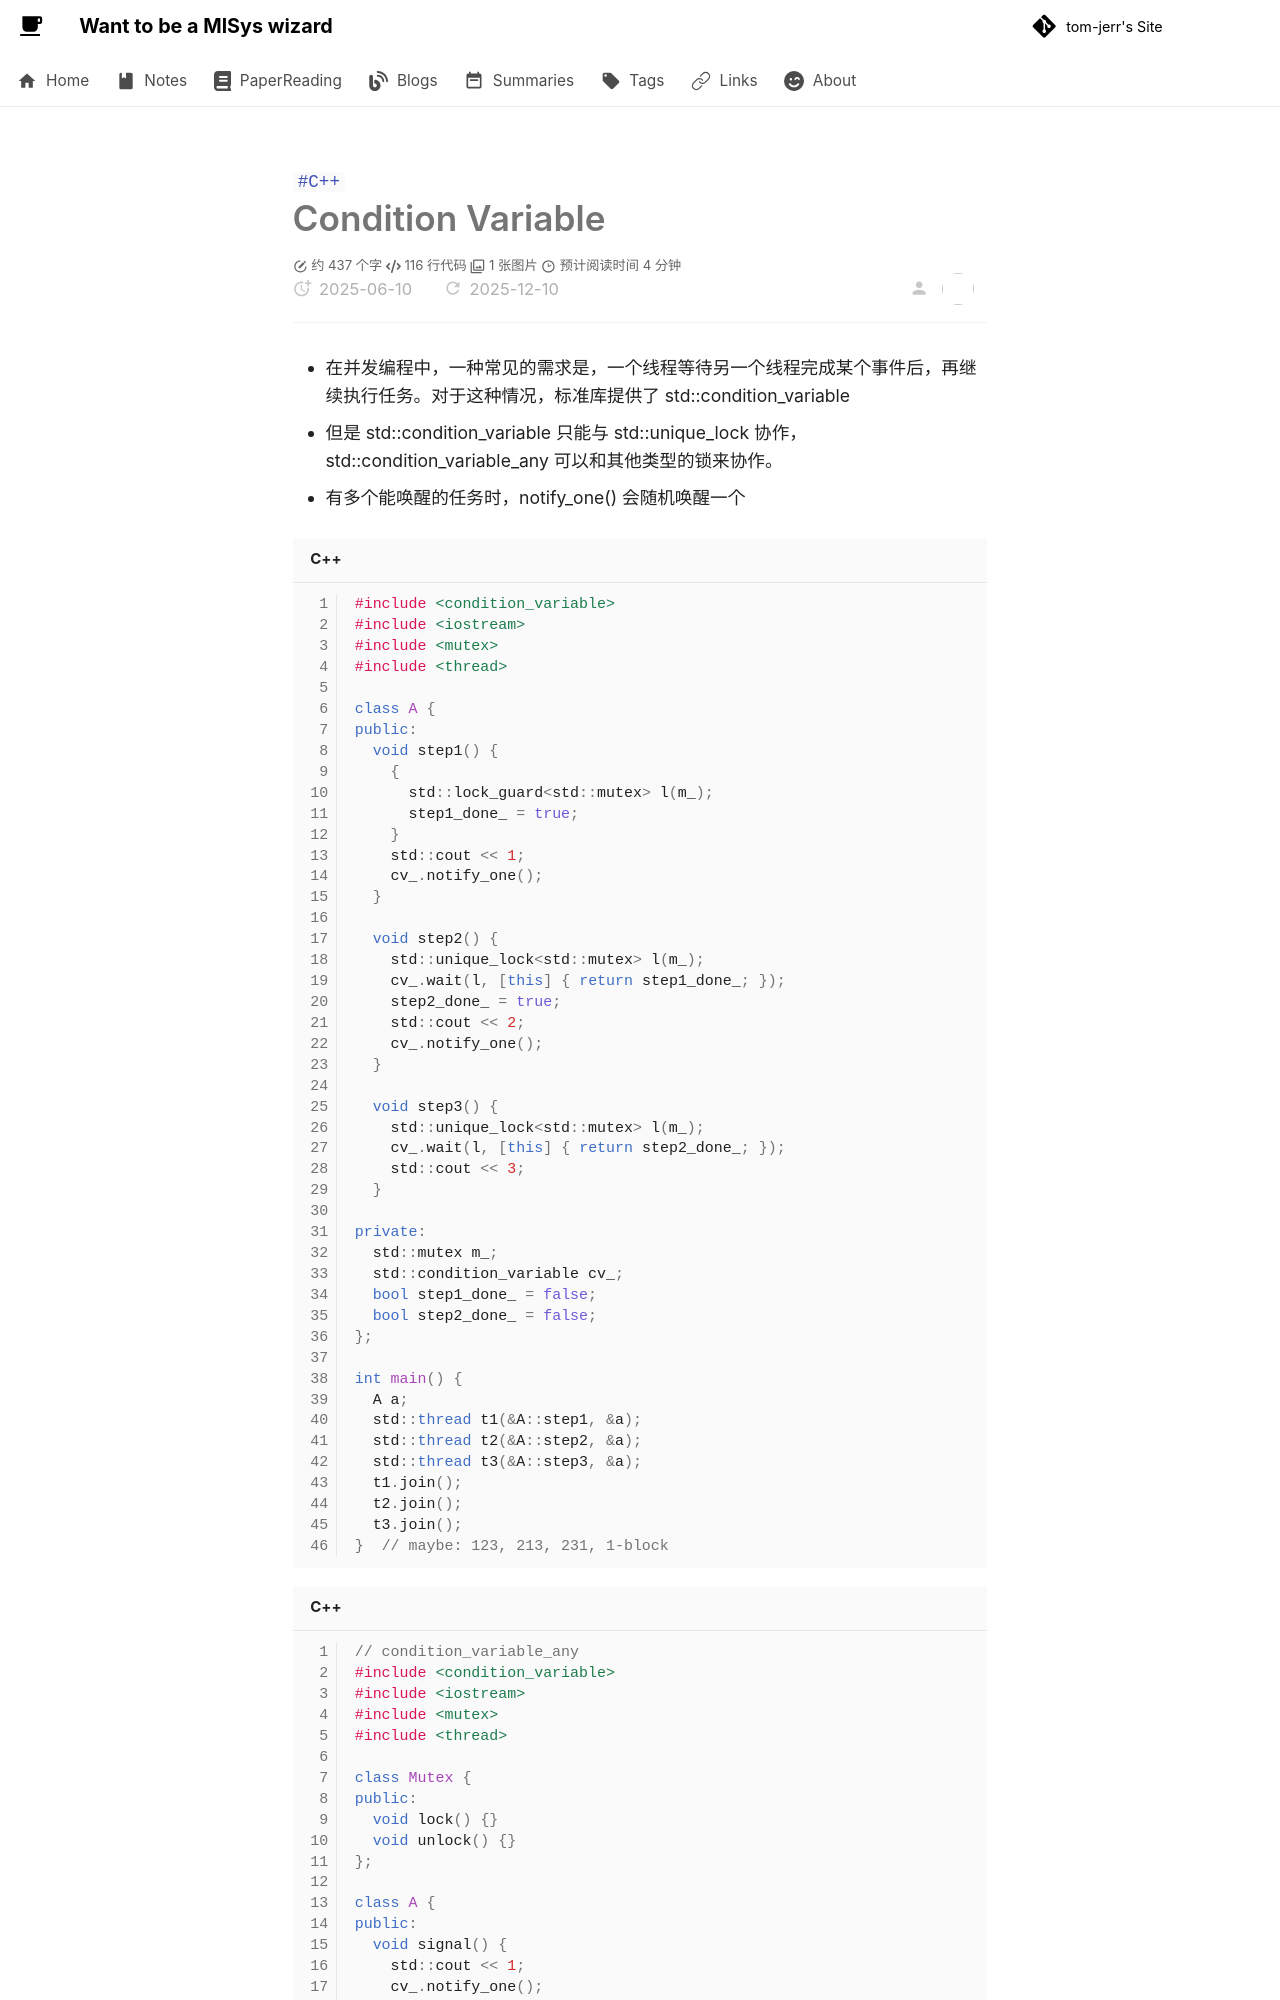

repository: tom-jerr/tom-jerr.github.io · page: notes/C++Concurrency/4-sync concurrency/index.html · generator: mkdocs

---

title: Synchronizing concurrent operation
created: 2025-06-10
update:
comments: true
description: C++ 中的同步并发操作
katex: true
tags:

- C++

---

# Condition Variable

- 在并发编程中，一种常见的需求是，一个线程等待另一个线程完成某个事件后，再继续执行任务。对于这种情况，标准库提供了 std::condition_variable

- 但是 std::condition_variable 只能与 std::unique_lock 协作，std::condition_variable_any 可以和其他类型的锁来协作。

- 有多个能唤醒的任务时，notify_one() 会随机唤醒一个

  ```c++
  #include <condition_variable>
  #include <iostream>
  #include <mutex>
  #include <thread>

  class A {
  public:
    void step1() {
      {
        std::lock_guard<std::mutex> l(m_);
        step1_done_ = true;
      }
      std::cout << 1;
      cv_.notify_one();
    }

    void step2() {
      std::unique_lock<std::mutex> l(m_);
      cv_.wait(l, [this] { return step1_done_; });
      step2_done_ = true;
      std::cout << 2;
      cv_.notify_one();
    }

    void step3() {
      std::unique_lock<std::mutex> l(m_);
      cv_.wait(l, [this] { return step2_done_; });
      std::cout << 3;
    }

  private:
    std::mutex m_;
    std::condition_variable cv_;
    bool step1_done_ = false;
    bool step2_done_ = false;
  };

  int main() {
    A a;
    std::thread t1(&A::step1, &a);
    std::thread t2(&A::step2, &a);
    std::thread t3(&A::step3, &a);
    t1.join();
    t2.join();
    t3.join();
  }  // maybe: 123, 213, 231, 1-block
  ```

  ```c++
  // condition_variable_any
  #include <condition_variable>
  #include <iostream>
  #include <mutex>
  #include <thread>

  class Mutex {
  public:
    void lock() {}
    void unlock() {}
  };
